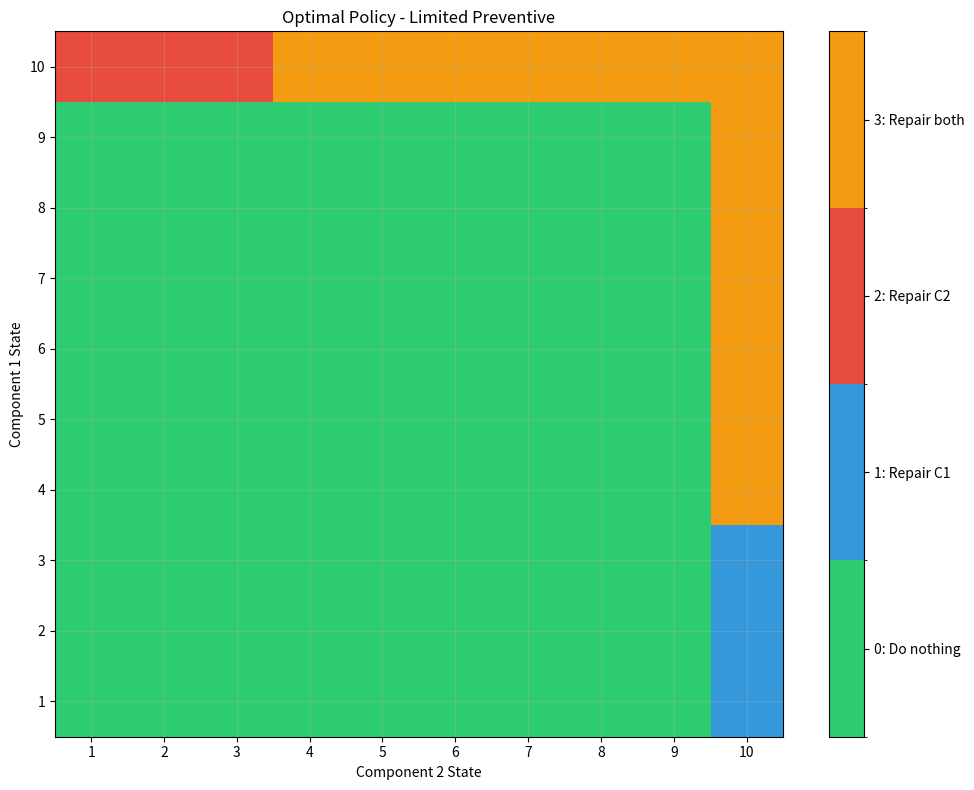

The matplotlib source for this figure: (Note: this script raises an exception after producing the figure.)
"""
DPRL Assignment 2: System Maintenance Problem
==============================================

This assignment solves a Markov Decision Process (MDP) for a system with 2 components.
The objective is to maximize the long-run average reward φ*.

Problem Description:
- 2 components, both must function for system to work
- Each component has 10 states (1-10), where 10 = failed
- Deterioration: 10% probability per time unit to move to next state
- Reward: +1 when system operates (both components < 10, no repair)
- Costs: Preventive repair = 5, Corrective repair = 25
- Repair takes 1 time unit, components return to state 1
- No deterioration during repair

Parts:
  B) No preventive repair (corrective only) - solved 3 ways
  C) Limited preventive: can repair one component if other failed
  D) Full preventive: can repair any component(s) in any state
"""

import numpy as np
import matplotlib
matplotlib.use('Agg')  # Non-interactive backend
import matplotlib.pyplot as plt
import os

# ============================================================================
# PARAMETERS
# ============================================================================
N_STATES = 10  # States 1-10 for each component
P_DETERIORATE = 0.1  # Probability of deterioration per time unit
REWARD_OPERATING = 1.0  # Reward when system is operating
COST_PREVENTIVE = 5.0  # Cost of preventive repair per component
COST_CORRECTIVE = 25.0  # Cost of corrective repair per component


# ============================================================================
# PART B.1: SIMULATION (NO PREVENTIVE REPAIR)
# ============================================================================
def simulate_corrective_only(n_steps=1000000, seed=42):
    """
    Simulate system with corrective repair only.
    """
    np.random.seed(seed)
    c1, c2 = 1, 1
    total_reward = 0.0

    for _ in range(n_steps):
        # Check if repair needed
        if c1 == N_STATES or c2 == N_STATES:
            cost = (COST_CORRECTIVE if c1 == N_STATES else 0) + \
                   (COST_CORRECTIVE if c2 == N_STATES else 0)
            c1 = 1 if c1 == N_STATES else c1
            c2 = 1 if c2 == N_STATES else c2
            total_reward -= cost
            continue

        total_reward += REWARD_OPERATING

        if np.random.rand() < P_DETERIORATE:
            c1 = min(c1 + 1, N_STATES)
        if np.random.rand() < P_DETERIORATE:
            c2 = min(c2 + 1, N_STATES)

    return total_reward / n_steps


# ============================================================================
# PART B.2: STATIONARY DISTRIBUTION
# ============================================================================
def compute_stationary_distribution():
    """
    Compute average reward using stationary distribution.
    """
    n_states = N_STATES * N_STATES
    P = np.zeros((n_states, n_states))
    r = np.zeros(n_states)

    for s in range(n_states):
        c1 = (s % N_STATES) + 1
        c2 = (s // N_STATES) + 1

        if c1 == N_STATES or c2 == N_STATES:
            new_c1 = 1 if c1 == N_STATES else c1
            new_c2 = 1 if c2 == N_STATES else c2
            next_s = (new_c1 - 1) + (new_c2 - 1) * N_STATES
            P[s, next_s] = 1.0
            cost = (COST_CORRECTIVE if c1 == N_STATES else 0) + \
                   (COST_CORRECTIVE if c2 == N_STATES else 0)
            r[s] = -cost
        else:
            r[s] = REWARD_OPERATING
            for d1 in [0, 1]:
                for d2 in [0, 1]:
                    prob = (P_DETERIORATE if d1 else 1 - P_DETERIORATE) * \
                           (P_DETERIORATE if d2 else 1 - P_DETERIORATE)
                    new_c1 = min(c1 + d1, N_STATES)
                    new_c2 = min(c2 + d2, N_STATES)
                    next_s = (new_c1 - 1) + (new_c2 - 1) * N_STATES
                    P[s, next_s] += prob

    # Power iteration
    pi = np.ones(n_states) / n_states
    for _ in range(100000):
        pi_next = pi @ P
        if np.linalg.norm(pi_next - pi, 1) < 1e-12:
            break
        pi = pi_next

    return pi @ r


# ============================================================================
# PART B.3: POISSON EQUATION (NO PREVENTIVE REPAIR)
# ============================================================================
def poisson_equation_no_preventive(max_iter=10000, tol=1e-8):
    """
    Solve Poisson equation using Relative Value Iteration (RVI).
    Poisson equation:
        φ + V(s) = r(s) + Σ_s' P(s'|s) V(s')
    where:
        - φ is the average reward (gain)
        - V(s) is the relative value function (V in code)
        - r(s) is the immediate reward
        - P(s'|s) is the transition probability
    RVI algorithm:
        1. For each state, compute:
            V_new(s) = r(s) + Σ_s' P(s'|s) V(s')
        2. Compute gain:
            φ = V_new(s_ref) - V(s_ref)
        3. Anchor:
            V_new = V_new - φ
        4. Repeat until convergence.
"""

    V = np.zeros((N_STATES + 1, N_STATES + 1))  # Relative value function h(s)
    ref_state = (1, 1)  # Reference state for anchoring
    gain = 0.0  # Average reward φ

    for iteration in range(max_iter):
        V_new = np.zeros((N_STATES + 1, N_STATES + 1))

        for c1 in range(1, N_STATES + 1):
            for c2 in range(1, N_STATES + 1):
                if c1 == N_STATES or c2 == N_STATES:
                    # Corrective repair
                    new_c1 = 1 if c1 == N_STATES else c1
                    new_c2 = 1 if c2 == N_STATES else c2
                    cost = (COST_CORRECTIVE if c1 == N_STATES else 0) + \
                           (COST_CORRECTIVE if c2 == N_STATES else 0)
                    V_new[c1, c2] = -cost + V[new_c1, new_c2]
                else:
                    # Normal operation
                    value = REWARD_OPERATING
                    for d1 in [0, 1]:
                        for d2 in [0, 1]:
                            prob = (P_DETERIORATE if d1 else 1 - P_DETERIORATE) * \
                                   (P_DETERIORATE if d2 else 1 - P_DETERIORATE)
                            new_c1 = min(c1 + d1, N_STATES)
                            new_c2 = min(c2 + d2, N_STATES)
                            value += prob * V[new_c1, new_c2]
                    V_new[c1, c2] = value

        # RVI: compute gain and anchor
        gain = V_new[ref_state] - V[ref_state]
        V_new = V_new - V_new[ref_state]

        if np.max(np.abs(V_new - V)) < tol:
            print(f"Converged in {iteration + 1} iterations")
            break

        V = V_new

    return gain, V


# ============================================================================
# PART C: LIMITED PREVENTIVE REPAIR
# ============================================================================
def value_iteration_limited_preventive(max_iter=10000, tol=1e-8):
    """
    Value iteration with limited preventive repair.
    
    Policy constraint: Can repair component preventively ONLY if other has failed.
    - If c1=10, c2<10: Choose between (repair c1) or (repair both)
    - If c1<10, c2=10: Choose between (repair c2) or (repair both)
    - If c1=10, c2=10: Must repair both (corrective)
    - If c1<10, c2<10: Cannot do preventive (action 0 only)
    
    Uses RVI to find optimal policy and average reward φ*.
    """
    V = np.zeros((N_STATES + 1, N_STATES + 1))  # Relative value function
    policy = np.zeros((N_STATES + 1, N_STATES + 1), dtype=int)  # Optimal policy
    ref_state = (1, 1)  # Reference state
    gain = 0.0  # Average reward φ

    for iteration in range(max_iter): 
        V_new = np.zeros((N_STATES + 1, N_STATES + 1))

        for c1 in range(1, N_STATES + 1):
            for c2 in range(1, N_STATES + 1):
                
                # Both failed
                if c1 == N_STATES and c2 == N_STATES:
                    V_new[c1, c2] = -2 * COST_CORRECTIVE + V[1, 1]
                    policy[c1, c2] = 3
                
                # Only c1 failed - can optionally repair c2 preventively
                elif c1 == N_STATES and c2 < N_STATES:
                    # Option 1: Repair c1 only
                    val1 = -COST_CORRECTIVE + V[1, c2]
                    # Option 2: Repair both
                    val2 = -COST_CORRECTIVE - COST_PREVENTIVE + V[1, 1]
                    
                    if val2 > val1:
                        V_new[c1, c2] = val2
                        policy[c1, c2] = 3
                    else:
                        V_new[c1, c2] = val1
                        policy[c1, c2] = 1
                
                # Only c2 failed - can optionally repair c1 preventively
                elif c1 < N_STATES and c2 == N_STATES:
                    # Option 1: Repair c2 only
                    val1 = -COST_CORRECTIVE + V[c1, 1]
                    # Option 2: Repair both
                    val2 = -COST_CORRECTIVE - COST_PREVENTIVE + V[1, 1]
                    
                    if val2 > val1:
                        V_new[c1, c2] = val2
                        policy[c1, c2] = 3
                    else:
                        V_new[c1, c2] = val1
                        policy[c1, c2] = 2
                
                # Both operational - no preventive allowed
                else:
                    value = REWARD_OPERATING
                    for d1 in [0, 1]:
                        for d2 in [0, 1]:
                            prob = (P_DETERIORATE if d1 else 1 - P_DETERIORATE) * \
                                   (P_DETERIORATE if d2 else 1 - P_DETERIORATE)
                            new_c1 = min(c1 + d1, N_STATES)
                            new_c2 = min(c2 + d2, N_STATES)
                            value += prob * V[new_c1, new_c2]
                    V_new[c1, c2] = value
                    policy[c1, c2] = 0

        # RVI
        gain = V_new[ref_state] - V[ref_state]
        V_new = V_new - V_new[ref_state]

        if np.max(np.abs(V_new - V)) < tol:
            print(f"Converged in {iteration + 1} iterations")
            break

        V = V_new

    return gain, V, policy


# ============================================================================
# PART D: FULL PREVENTIVE REPAIR
# ============================================================================
def value_iteration_full_preventive(max_iter=10000, tol=1e-8):
    """
    Value iteration with full preventive repair.
    
    Available actions:
      - In non-failure states (c1<10, c2<10):
          0: Do nothing
          1: Preventive repair on component 1
          2: Preventive repair on component 2
          3: Preventive repair on both
      - In failure states (at least one == 10):
          All failed components are repaired correctively in this step.
          Healthy components may additionally be repaired preventively.
    """
    V = np.zeros((N_STATES + 1, N_STATES + 1))  # Relative value function
    policy = np.zeros((N_STATES + 1, N_STATES + 1), dtype=int)  # Optimal policy
    ref_state = (1, 1)  # Reference state
    gain = 0.0  # Average reward φ

    for iteration in range(max_iter):
        V_new = np.zeros((N_STATES + 1, N_STATES + 1))

        for c1 in range(1, N_STATES + 1):
            for c2 in range(1, N_STATES + 1):

                # ----------------------------------------------------------
                # FAILURE STATES: at least one component failed
                # ----------------------------------------------------------
                if c1 == N_STATES or c2 == N_STATES:
                    # Both failed: only corrective on both
                    if c1 == N_STATES and c2 == N_STATES:
                        V_new[c1, c2] = -2 * COST_CORRECTIVE + V[1, 1]
                        policy[c1, c2] = 3  # "repair both"
                    
                    # Only c1 failed: corrective on c1, optionally preventive on c2
                    elif c1 == N_STATES and c2 < N_STATES:
                        # Option 1: corrective on c1 only
                        val1 = -COST_CORRECTIVE + V[1, c2]
                        best_value = val1
                        best_action = 1  # "repair c1"

                        # Option 2: corrective on c1 + preventive on c2
                        val2 = -COST_CORRECTIVE - COST_PREVENTIVE + V[1, 1]
                        if val2 > best_value:
                            best_value = val2
                            best_action = 3  # "repair both"

                        V_new[c1, c2] = best_value
                        policy[c1, c2] = best_action

                    # Only c2 failed: corrective on c2, optionally preventive on c1
                    elif c2 == N_STATES and c1 < N_STATES:
                        # Option 1: corrective on c2 only
                        val1 = -COST_CORRECTIVE + V[c1, 1]
                        best_value = val1
                        best_action = 2  # "repair c2"

                        # Option 2: corrective on c2 + preventive on c1
                        val2 = -COST_CORRECTIVE - COST_PREVENTIVE + V[1, 1]
                        if val2 > best_value:
                            best_value = val2
                            best_action = 3  # "repair both"

                        V_new[c1, c2] = best_value
                        policy[c1, c2] = best_action

                    continue  # done with failure states

                # ----------------------------------------------------------
                # NON-FAILURE STATES: full preventive freedom
                # ----------------------------------------------------------
                best_value = -np.inf
                best_action = 0

                # Action 0: Do nothing
                value = REWARD_OPERATING
                for d1 in [0, 1]:
                    for d2 in [0, 1]:
                        prob = (P_DETERIORATE if d1 else 1 - P_DETERIORATE) * \
                               (P_DETERIORATE if d2 else 1 - P_DETERIORATE)
                        new_c1 = min(c1 + d1, N_STATES)
                        new_c2 = min(c2 + d2, N_STATES)
                        value += prob * V[new_c1, new_c2]
                best_value = value
                best_action = 0

                # Action 1: Preventive repair on c1
                value = -COST_PREVENTIVE + V[1, c2]
                if value > best_value:
                    best_value = value
                    best_action = 1

                # Action 2: Preventive repair on c2
                value = -COST_PREVENTIVE + V[c1, 1]
                if value > best_value:
                    best_value = value
                    best_action = 2

                # Action 3: Preventive repair on both
                value = -2 * COST_PREVENTIVE + V[1, 1]
                if value > best_value:
                    best_value = value
                    best_action = 3

                V_new[c1, c2] = best_value
                policy[c1, c2] = best_action

        # RVI
        gain = V_new[ref_state] - V[ref_state]
        V_new = V_new - V_new[ref_state]

        if np.max(np.abs(V_new - V)) < tol:
            print(f"Converged in {iteration + 1} iterations")
            break

        V = V_new

    return gain, V, policy



# ============================================================================
# VISUALIZATION
# ============================================================================
def plot_policy(policy, title, filename=None):
    """
    Plot optimal policy heatmap.
    """
    grid = policy[1:, 1:]

    plt.figure(figsize=(10, 8))
    
    from matplotlib.colors import ListedColormap, BoundaryNorm
    colors = ['#2ecc71', '#3498db', '#e74c3c', '#f39c12']
    cmap = ListedColormap(colors)
    bounds = [-0.5, 0.5, 1.5, 2.5, 3.5]
    norm = BoundaryNorm(bounds, cmap.N)

    im = plt.imshow(grid.T, cmap=cmap, norm=norm, origin='lower', aspect='auto',
                    extent=[0.5, N_STATES + 0.5, 0.5, N_STATES + 0.5])

    cbar = plt.colorbar(im, ticks=[0, 1, 2, 3])
    cbar.ax.set_yticklabels(['0: Do nothing', '1: Repair C1', '2: Repair C2', '3: Repair both'])

    plt.xlabel('Component 2 State')
    plt.ylabel('Component 1 State')
    plt.title(title)
    plt.xticks(range(1, N_STATES + 1))
    plt.yticks(range(1, N_STATES + 1))
    plt.grid(True, alpha=0.3)
    plt.tight_layout()

    if filename:
        script_dir = os.path.dirname(os.path.abspath(__file__))
        plots_dir = os.path.join(script_dir, 'plots')
        os.makedirs(plots_dir, exist_ok=True)
        plt.savefig(os.path.join(plots_dir, filename), dpi=300, bbox_inches='tight')
        print(f"Plot saved to: {filename}")

    plt.close()


# ============================================================================
# MAIN
# ============================================================================
if __name__ == "__main__":
    print("\n" + "=" * 80)
    print(" " * 20 + "DPRL ASSIGNMENT 2: SYSTEM MAINTENANCE")
    print("=" * 80 + "\n")

    # Part B.1
    print("=" * 80)
    print("PART B.1: Simulation (corrective only)")
    print("=" * 80)
    avg_reward_sim = simulate_corrective_only()
    print(f"φ* = {avg_reward_sim:.6f}\n")

    # Part B.2
    print("=" * 80)
    print("PART B.2: Stationary distribution")
    print("=" * 80)
    avg_reward_stat = compute_stationary_distribution()
    print(f"φ* = {avg_reward_stat:.6f}\n")

    # Part B.3
    print("=" * 80)
    print("PART B.3: Poisson equation (Value iteration)")
    print("=" * 80)
    gain_b3, V_b3 = poisson_equation_no_preventive()
    print(f"φ* = {gain_b3:.6f}\n")

    # Part C
    print("=" * 80)
    print("PART C: Value iteration (limited preventive)")
    print("=" * 80)
    gain_c, V_c, policy_c = value_iteration_limited_preventive()
    print(f"φ* = {gain_c:.6f}")
    
    print("\nPolicy analysis (sample states):")
    print("  (1, 1) -> Action {}: {}".format(int(policy_c[1,1]), 
          ['Do nothing', 'Repair C1', 'Repair C2', 'Repair both'][int(policy_c[1,1])]))
    print("  (10, 1) -> Action {}: {} (C1 failed, C2 good)".format(int(policy_c[10,1]),
          ['Do nothing', 'Repair C1', 'Repair C2', 'Repair both'][int(policy_c[10,1])]))
    print("  (1, 10) -> Action {}: {} (C1 good, C2 failed)".format(int(policy_c[1,10]),
          ['Do nothing', 'Repair C1', 'Repair C2', 'Repair both'][int(policy_c[1,10])]))
    print("  (10, 5) -> Action {}: {} (C1 failed, C2 moderate)".format(int(policy_c[10,5]),
          ['Do nothing', 'Repair C1', 'Repair C2', 'Repair both'][int(policy_c[10,5])]))
    print("  (10, 10) -> Action {}: {} (both failed)".format(int(policy_c[10,10]),
          ['Do nothing', 'Repair C1', 'Repair C2', 'Repair both'][int(policy_c[10,10])]))
    
    plot_policy(policy_c, "Optimal Policy - Limited Preventive", 
                "Optimal_Policy_Limited_Preventive.png")
    print()

    # Part D
    print("=" * 80)
    print("PART D: Value iteration (full preventive)")
    print("=" * 80)
    gain_d, V_d, policy_d = value_iteration_full_preventive()
    print(f"φ* = {gain_d:.6f}")
    plot_policy(policy_d, "Optimal Policy - Full Preventive",
                "Optimal_Policy_Full_Preventive.png")
    print()

    # Summary
    print("=" * 80)
    print("SUMMARY")
    print("=" * 80)
    print(f"B.1 (Simulation):              φ* = {avg_reward_sim:.6f}")
    print(f"B.2 (Stationary distribution): φ* = {avg_reward_stat:.6f}")
    print(f"B.3 (Poisson equation):        φ* = {gain_b3:.6f}")
    print(f"C   (Limited preventive):      φ* = {gain_c:.6f}")
    print(f"D   (Full preventive):         φ* = {gain_d:.6f}")
    print("\nExpected: B.1 ≈ B.2 ≈ B.3 ≤ C ≤ D")
    print(f"\nImprovements:")
    print(f"  Limited preventive: +{100*(gain_c-gain_b3)/abs(gain_b3):.1f}%")
    print(f"  Full preventive:    +{100*(gain_d-gain_b3)/abs(gain_b3):.1f}%")
    print("=" * 80)
    
    # Policy analysis for Part D
    print("\nPART D POLICY ANALYSIS:")
    print("-" * 80)
    print("Sample states (C1, C2) -> Action:")
    test_states = [(1,1), (5,5), (9,1), (1,9), (9,9), (10,1), (1,10), (10,10)]
    action_names = ['Do nothing', 'Repair C1', 'Repair C2', 'Repair both']
    for c1, c2 in test_states:
        action = int(policy_d[c1, c2])
        print(f"  ({c1:2d}, {c2:2d}) -> {action}: {action_names[action]}")
    
    print("\nPolicy counts:")
    for action in range(4):
        count = np.sum(policy_d[1:, 1:] == action)
        print(f"  Action {action} ({action_names[action]:15s}): {count:3d} states")
    print("=" * 80 + "\n")
